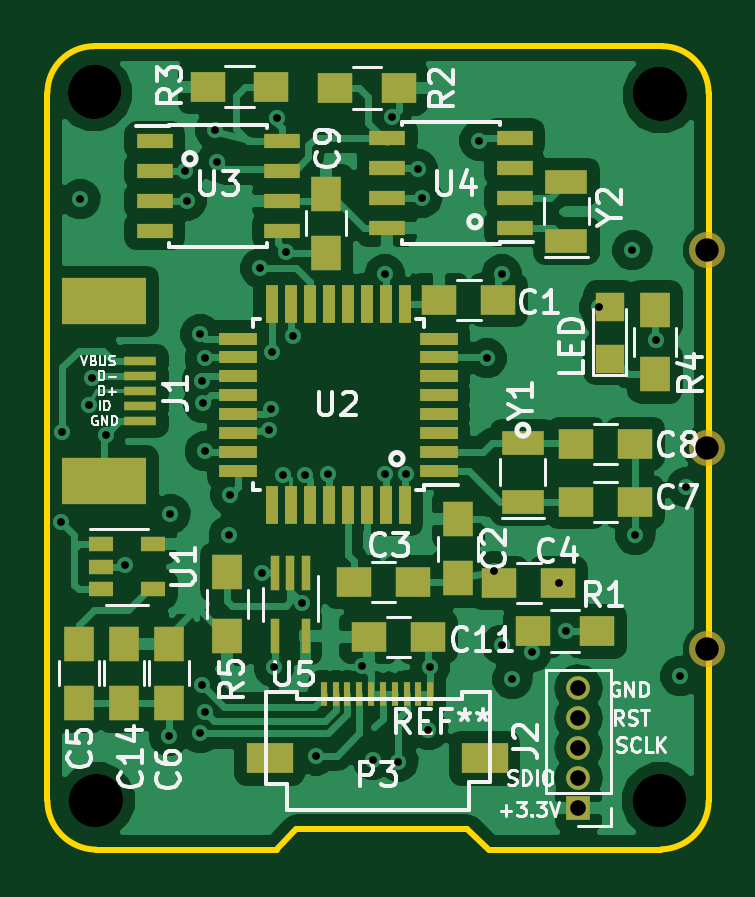
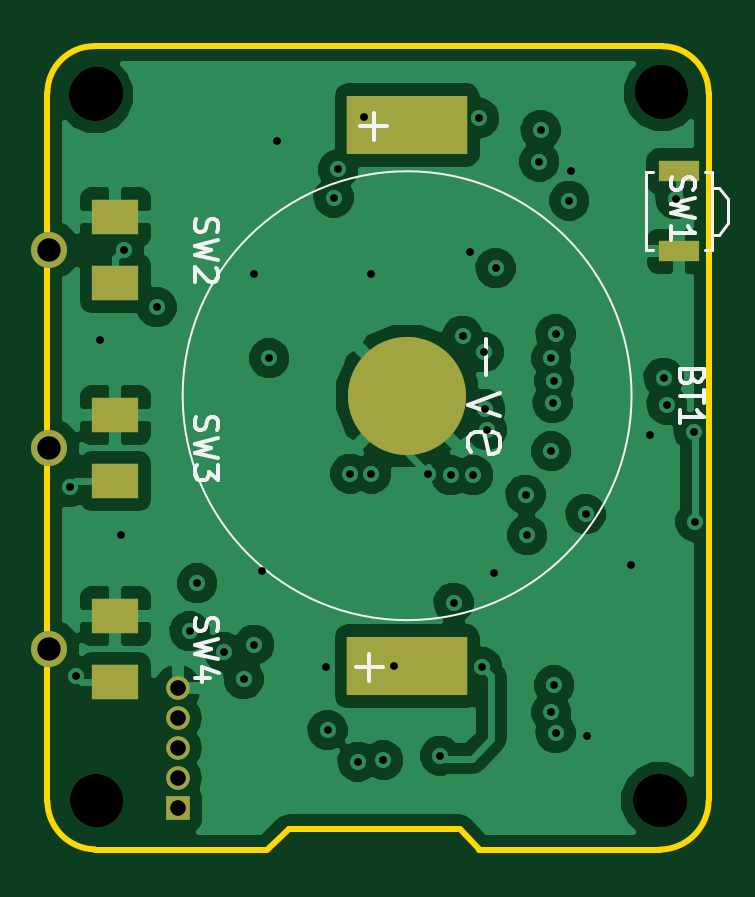
Circuit board: 9 layer files. Board 28.0 x 34.0 mm.
- bottom_copper: epoch-B.Cu.gbl (49249 bytes)
- bottom_mask: epoch-B.Mask.gbs (1101 bytes)
- bottom_silk: epoch-B.SilkS.gbo (5762 bytes)
- outline: epoch-Edge.Cuts.gm1 (988 bytes)
- top_copper: epoch-F.Cu.gtl (74277 bytes)
- top_mask: epoch-F.Mask.gts (4098 bytes)
- top_silk: epoch-F.SilkS.gto (34022 bytes)
- drill: epoch-NPTH.drl (97 bytes)
- drill: epoch.drl (1243 bytes)

=== bottom_copper: epoch-B.Cu.gbl (49249 bytes, source omitted) ===
=== bottom_mask: epoch-B.Mask.gbs ===
G04 #@! TF.FileFunction,Soldermask,Bot*
%FSLAX46Y46*%
G04 Gerber Fmt 4.6, Leading zero omitted, Abs format (unit mm)*
G04 Created by KiCad (PCBNEW 4.0.5) date 05/13/17 18:28:42*
%MOMM*%
%LPD*%
G01*
G04 APERTURE LIST*
%ADD10C,0.100000*%
%ADD11R,1.000000X1.000000*%
%ADD12O,1.000000X1.000000*%
%ADD13R,5.100000X2.500000*%
%ADD14C,5.000000*%
%ADD15R,1.700000X0.900000*%
%ADD16C,2.200000*%
%ADD17C,1.524000*%
%ADD18R,2.000000X1.500000*%
G04 APERTURE END LIST*
D10*
D11*
X123825000Y-86741000D03*
D12*
X123825000Y-85471000D03*
X123825000Y-84201000D03*
X123825000Y-82931000D03*
X123825000Y-81661000D03*
D13*
X114109500Y-80728500D03*
X114109500Y-57828500D03*
D14*
X114109500Y-69278500D03*
D15*
X102616000Y-59768000D03*
X102616000Y-63168000D03*
D16*
X103327200Y-56464200D03*
X127304800Y-56540400D03*
X103428800Y-86410800D03*
X127279400Y-86410800D03*
D17*
X129254000Y-80010000D03*
D18*
X126454000Y-81410000D03*
X126454000Y-78610000D03*
D17*
X129254000Y-71501000D03*
D18*
X126454000Y-72901000D03*
X126454000Y-70101000D03*
D17*
X129254000Y-63119000D03*
D18*
X126454000Y-64519000D03*
X126454000Y-61719000D03*
M02*

=== bottom_silk: epoch-B.SilkS.gbo ===
G04 #@! TF.FileFunction,Legend,Bot*
%FSLAX46Y46*%
G04 Gerber Fmt 4.6, Leading zero omitted, Abs format (unit mm)*
G04 Created by KiCad (PCBNEW 4.0.5) date 05/13/17 18:28:42*
%MOMM*%
%LPD*%
G01*
G04 APERTURE LIST*
%ADD10C,0.100000*%
%ADD11C,0.120000*%
%ADD12C,0.150000*%
G04 APERTURE END LIST*
D10*
X123611079Y-69278500D02*
G75*
G03X123611079Y-69278500I-9501579J0D01*
G01*
D11*
X100516000Y-60968000D02*
X100896000Y-60468000D01*
X100896000Y-60468000D02*
X101216000Y-60468000D01*
X100516000Y-60968000D02*
X100516000Y-61968000D01*
X100516000Y-61968000D02*
X100896000Y-62468000D01*
X100896000Y-62468000D02*
X101216000Y-62468000D01*
X104016000Y-59818000D02*
X104016000Y-63118000D01*
X103716000Y-59818000D02*
X104016000Y-59818000D01*
X104016000Y-63118000D02*
X103716000Y-63118000D01*
X101516000Y-59818000D02*
X101216000Y-59818000D01*
X101216000Y-59818000D02*
X101216000Y-63118000D01*
X101216000Y-63118000D02*
X101516000Y-63118000D01*
D12*
X102038071Y-68492786D02*
X102085690Y-68635643D01*
X102133310Y-68683262D01*
X102228548Y-68730881D01*
X102371405Y-68730881D01*
X102466643Y-68683262D01*
X102514262Y-68635643D01*
X102561881Y-68540405D01*
X102561881Y-68159452D01*
X101561881Y-68159452D01*
X101561881Y-68492786D01*
X101609500Y-68588024D01*
X101657119Y-68635643D01*
X101752357Y-68683262D01*
X101847595Y-68683262D01*
X101942833Y-68635643D01*
X101990452Y-68588024D01*
X102038071Y-68492786D01*
X102038071Y-68159452D01*
X101561881Y-69016595D02*
X101561881Y-69588024D01*
X102561881Y-69302309D02*
X101561881Y-69302309D01*
X102561881Y-70445167D02*
X102561881Y-69873738D01*
X102561881Y-70159452D02*
X101561881Y-70159452D01*
X101704738Y-70064214D01*
X101799976Y-69968976D01*
X101847595Y-69873738D01*
X110752357Y-66897547D02*
X110752357Y-68421357D01*
X110180929Y-69183261D02*
X111514262Y-69659452D01*
X110180929Y-70135642D01*
X111419024Y-71659452D02*
X111514262Y-71468976D01*
X111514262Y-71088024D01*
X111419024Y-70897547D01*
X111228548Y-70802309D01*
X110466643Y-70802309D01*
X110276167Y-70897547D01*
X110180929Y-71088024D01*
X110180929Y-71468976D01*
X110276167Y-71659452D01*
X110466643Y-71754690D01*
X110657119Y-71754690D01*
X110847595Y-70802309D01*
X115716643Y-80207072D02*
X115716643Y-81349929D01*
X116288071Y-80778500D02*
X115145214Y-80778500D01*
X115516643Y-57307072D02*
X115516643Y-58449929D01*
X116088071Y-57878500D02*
X114945214Y-57878500D01*
X102893762Y-60007667D02*
X102941381Y-60150524D01*
X102941381Y-60388620D01*
X102893762Y-60483858D01*
X102846143Y-60531477D01*
X102750905Y-60579096D01*
X102655667Y-60579096D01*
X102560429Y-60531477D01*
X102512810Y-60483858D01*
X102465190Y-60388620D01*
X102417571Y-60198143D01*
X102369952Y-60102905D01*
X102322333Y-60055286D01*
X102227095Y-60007667D01*
X102131857Y-60007667D01*
X102036619Y-60055286D01*
X101989000Y-60102905D01*
X101941381Y-60198143D01*
X101941381Y-60436239D01*
X101989000Y-60579096D01*
X101941381Y-60912429D02*
X102941381Y-61150524D01*
X102227095Y-61341001D01*
X102941381Y-61531477D01*
X101941381Y-61769572D01*
X102941381Y-62674334D02*
X102941381Y-62102905D01*
X102941381Y-62388619D02*
X101941381Y-62388619D01*
X102084238Y-62293381D01*
X102179476Y-62198143D01*
X102227095Y-62102905D01*
X123058762Y-78676667D02*
X123106381Y-78819524D01*
X123106381Y-79057620D01*
X123058762Y-79152858D01*
X123011143Y-79200477D01*
X122915905Y-79248096D01*
X122820667Y-79248096D01*
X122725429Y-79200477D01*
X122677810Y-79152858D01*
X122630190Y-79057620D01*
X122582571Y-78867143D01*
X122534952Y-78771905D01*
X122487333Y-78724286D01*
X122392095Y-78676667D01*
X122296857Y-78676667D01*
X122201619Y-78724286D01*
X122154000Y-78771905D01*
X122106381Y-78867143D01*
X122106381Y-79105239D01*
X122154000Y-79248096D01*
X122106381Y-79581429D02*
X123106381Y-79819524D01*
X122392095Y-80010001D01*
X123106381Y-80200477D01*
X122106381Y-80438572D01*
X122439714Y-81248096D02*
X123106381Y-81248096D01*
X122058762Y-81010000D02*
X122773048Y-80771905D01*
X122773048Y-81390953D01*
X123058762Y-70167667D02*
X123106381Y-70310524D01*
X123106381Y-70548620D01*
X123058762Y-70643858D01*
X123011143Y-70691477D01*
X122915905Y-70739096D01*
X122820667Y-70739096D01*
X122725429Y-70691477D01*
X122677810Y-70643858D01*
X122630190Y-70548620D01*
X122582571Y-70358143D01*
X122534952Y-70262905D01*
X122487333Y-70215286D01*
X122392095Y-70167667D01*
X122296857Y-70167667D01*
X122201619Y-70215286D01*
X122154000Y-70262905D01*
X122106381Y-70358143D01*
X122106381Y-70596239D01*
X122154000Y-70739096D01*
X122106381Y-71072429D02*
X123106381Y-71310524D01*
X122392095Y-71501001D01*
X123106381Y-71691477D01*
X122106381Y-71929572D01*
X122106381Y-72215286D02*
X122106381Y-72834334D01*
X122487333Y-72501000D01*
X122487333Y-72643858D01*
X122534952Y-72739096D01*
X122582571Y-72786715D01*
X122677810Y-72834334D01*
X122915905Y-72834334D01*
X123011143Y-72786715D01*
X123058762Y-72739096D01*
X123106381Y-72643858D01*
X123106381Y-72358143D01*
X123058762Y-72262905D01*
X123011143Y-72215286D01*
X123058762Y-61785667D02*
X123106381Y-61928524D01*
X123106381Y-62166620D01*
X123058762Y-62261858D01*
X123011143Y-62309477D01*
X122915905Y-62357096D01*
X122820667Y-62357096D01*
X122725429Y-62309477D01*
X122677810Y-62261858D01*
X122630190Y-62166620D01*
X122582571Y-61976143D01*
X122534952Y-61880905D01*
X122487333Y-61833286D01*
X122392095Y-61785667D01*
X122296857Y-61785667D01*
X122201619Y-61833286D01*
X122154000Y-61880905D01*
X122106381Y-61976143D01*
X122106381Y-62214239D01*
X122154000Y-62357096D01*
X122106381Y-62690429D02*
X123106381Y-62928524D01*
X122392095Y-63119001D01*
X123106381Y-63309477D01*
X122106381Y-63547572D01*
X122201619Y-63880905D02*
X122154000Y-63928524D01*
X122106381Y-64023762D01*
X122106381Y-64261858D01*
X122154000Y-64357096D01*
X122201619Y-64404715D01*
X122296857Y-64452334D01*
X122392095Y-64452334D01*
X122534952Y-64404715D01*
X123106381Y-63833286D01*
X123106381Y-64452334D01*
M02*

=== outline: epoch-Edge.Cuts.gm1 ===
G04 #@! TF.FileFunction,Profile,NP*
%FSLAX46Y46*%
G04 Gerber Fmt 4.6, Leading zero omitted, Abs format (unit mm)*
G04 Created by KiCad (PCBNEW 4.0.5) date 05/13/17 18:28:42*
%MOMM*%
%LPD*%
G01*
G04 APERTURE LIST*
%ADD10C,0.100000*%
%ADD11C,0.254000*%
G04 APERTURE END LIST*
D10*
D11*
X101345845Y-86410800D02*
G75*
G03X103403400Y-88493600I2082955J0D01*
G01*
X127332476Y-88482896D02*
G75*
G03X129336800Y-86446360I-50536J2054316D01*
G01*
X129336800Y-56464200D02*
G75*
G03X127355600Y-54483000I-1981200J0D01*
G01*
X101346000Y-56464200D02*
X101346000Y-86410800D01*
X103327200Y-54483000D02*
G75*
G03X101346000Y-56464200I0J-1981200D01*
G01*
X120040400Y-88493600D02*
X127332740Y-88493600D01*
X119126000Y-87630000D02*
X120015000Y-88483000D01*
X111912400Y-87630000D02*
X119126000Y-87630000D01*
X111061500Y-88483000D02*
X111887000Y-87630000D01*
X103403400Y-88493600D02*
X111048800Y-88493600D01*
X103327200Y-54483000D02*
X127355600Y-54483000D01*
X129334260Y-86443820D02*
X129336800Y-56464200D01*
M02*

=== top_copper: epoch-F.Cu.gtl (74277 bytes, source omitted) ===
=== top_mask: epoch-F.Mask.gts ===
G04 #@! TF.FileFunction,Soldermask,Top*
%FSLAX46Y46*%
G04 Gerber Fmt 4.6, Leading zero omitted, Abs format (unit mm)*
G04 Created by KiCad (PCBNEW 4.0.5) date 05/13/17 18:28:42*
%MOMM*%
%LPD*%
G01*
G04 APERTURE LIST*
%ADD10C,0.100000*%
%ADD11R,0.300000X1.000000*%
%ADD12R,2.000000X1.300000*%
%ADD13R,1.500000X1.250000*%
%ADD14R,1.250000X1.500000*%
%ADD15R,3.600000X2.000000*%
%ADD16R,1.380000X0.400000*%
%ADD17R,1.000000X1.000000*%
%ADD18O,1.000000X1.000000*%
%ADD19R,1.500000X1.300000*%
%ADD20R,1.300000X1.500000*%
%ADD21R,1.060000X0.650000*%
%ADD22R,1.600000X0.550000*%
%ADD23R,0.550000X1.600000*%
%ADD24R,1.550000X0.600000*%
%ADD25R,0.400000X1.500000*%
%ADD26R,1.800000X1.000000*%
%ADD27R,1.200000X1.200000*%
%ADD28C,2.200000*%
%ADD29C,1.524000*%
G04 APERTURE END LIST*
D10*
D11*
X115050000Y-81923000D03*
X114550000Y-81923000D03*
X114050000Y-81923000D03*
X113550000Y-81923000D03*
X113050000Y-81923000D03*
X115550000Y-81923000D03*
X116050000Y-81923000D03*
X116550000Y-81923000D03*
X117050000Y-81923000D03*
X117550000Y-81923000D03*
D12*
X110750000Y-84623000D03*
X119850000Y-84623000D03*
D13*
X117939500Y-65214500D03*
X120439500Y-65214500D03*
D14*
X118745000Y-74505500D03*
X118745000Y-77005500D03*
D13*
X114320000Y-77152500D03*
X116820000Y-77152500D03*
X122979500Y-77216000D03*
X120479500Y-77216000D03*
D14*
X102679500Y-82276000D03*
X102679500Y-79776000D03*
X106489500Y-79776000D03*
X106489500Y-82276000D03*
D13*
X126218000Y-73787000D03*
X123718000Y-73787000D03*
X126218000Y-71310500D03*
X123718000Y-71310500D03*
D14*
X113157000Y-63226000D03*
X113157000Y-60726000D03*
D13*
X114955000Y-79502000D03*
X117455000Y-79502000D03*
D14*
X104584500Y-79776000D03*
X104584500Y-82276000D03*
D15*
X103748000Y-65288000D03*
X103748000Y-72888000D03*
D16*
X105283000Y-67818000D03*
X105283000Y-69088000D03*
X105283000Y-70358000D03*
X105283000Y-68453000D03*
X105283000Y-69723000D03*
D17*
X123825000Y-86741000D03*
D18*
X123825000Y-85471000D03*
X123825000Y-84201000D03*
X123825000Y-82931000D03*
X123825000Y-81661000D03*
D19*
X124603500Y-79248000D03*
X121903500Y-79248000D03*
X116221500Y-56261000D03*
X113521500Y-56261000D03*
X108124000Y-56197500D03*
X110824000Y-56197500D03*
D20*
X108966000Y-79455000D03*
X108966000Y-76755000D03*
D21*
X103611500Y-75567500D03*
X103611500Y-76517500D03*
X103611500Y-77467500D03*
X105811500Y-77467500D03*
X105811500Y-75567500D03*
D22*
X117915000Y-72459500D03*
X117915000Y-71659500D03*
X117915000Y-70859500D03*
X117915000Y-70059500D03*
X117915000Y-69259500D03*
X117915000Y-68459500D03*
X117915000Y-67659500D03*
X117915000Y-66859500D03*
D23*
X116465000Y-65409500D03*
X115665000Y-65409500D03*
X114865000Y-65409500D03*
X114065000Y-65409500D03*
X113265000Y-65409500D03*
X112465000Y-65409500D03*
X111665000Y-65409500D03*
X110865000Y-65409500D03*
D22*
X109415000Y-66859500D03*
X109415000Y-67659500D03*
X109415000Y-68459500D03*
X109415000Y-69259500D03*
X109415000Y-70059500D03*
X109415000Y-70859500D03*
X109415000Y-71659500D03*
X109415000Y-72459500D03*
D23*
X110865000Y-73909500D03*
X111665000Y-73909500D03*
X112465000Y-73909500D03*
X113265000Y-73909500D03*
X114065000Y-73909500D03*
X114865000Y-73909500D03*
X115665000Y-73909500D03*
X116465000Y-73909500D03*
D24*
X105885000Y-58483500D03*
X105885000Y-59753500D03*
X105885000Y-61023500D03*
X105885000Y-62293500D03*
X111285000Y-62293500D03*
X111285000Y-61023500D03*
X111285000Y-59753500D03*
X111285000Y-58483500D03*
X121127500Y-62166500D03*
X121127500Y-60896500D03*
X121127500Y-59626500D03*
X121127500Y-58356500D03*
X115727500Y-58356500D03*
X115727500Y-59626500D03*
X115727500Y-60896500D03*
X115727500Y-62166500D03*
D25*
X112283000Y-76775000D03*
X111633000Y-76775000D03*
X110983000Y-76775000D03*
X110983000Y-79435000D03*
X112283000Y-79435000D03*
D26*
X121475500Y-73767000D03*
X121475500Y-71267000D03*
X123317000Y-62718000D03*
X123317000Y-60218000D03*
D27*
X125158500Y-65511500D03*
X125158500Y-67711500D03*
D20*
X127063500Y-68342500D03*
X127063500Y-65642500D03*
D28*
X103327200Y-56464200D03*
X127304800Y-56540400D03*
X103428800Y-86410800D03*
X127279400Y-86410800D03*
D29*
X129254000Y-80010000D03*
X129254000Y-71501000D03*
X129254000Y-63119000D03*
M02*

=== top_silk: epoch-F.SilkS.gto (34022 bytes, source omitted) ===
=== drill: epoch-NPTH.drl ===
M48
INCH,TZ
T1C0.087
%
G90
G05
T1
X40700Y-22200
X40700Y-34025
X50100Y-22225
X50100Y-34025
T0
M30

=== drill: epoch.drl ===
M48
;DRILL file {KiCad 4.0.5} date 05/13/17 18:28:47
;FORMAT={2:4/ absolute / inch / suppress leading zeros}
FMAT,2
INCH,TZ
T1C0.013
T2C0.026
T3C0.039
T4C0.087
%
G90
G05
M72
T1
X40125Y-29375
X40150Y-27875
X40450Y-24000
X40600Y-27425
X40650Y-26975
X40875Y-27925
X41200Y-30100
X41925Y-32950
X41950Y-29250
X42200Y-23525
X42225Y-24025
X42450Y-26250
X42450Y-32900
X42475Y-27025
X42475Y-32100
X42500Y-27400
X42525Y-26650
X42525Y-28200
X42525Y-32550
X42700Y-22850
X42725Y-23375
X42925Y-29600
X42950Y-28925
X43450Y-25150
X43475Y-30225
X43600Y-27850
X43625Y-27500
X43650Y-26550
X43675Y-31800
X43725Y-22650
X43825Y-28600
X43875Y-24875
X44000Y-26275
X44150Y-30725
X44200Y-28600
X44375Y-33275
X44575Y-28575
X45150Y-31775
X45325Y-33350
X45525Y-25250
X45525Y-28575
X45650Y-22625
X45750Y-33375
X45875Y-28575
X46075Y-23500
X46150Y-23975
X46250Y-32850
X46275Y-31800
X47100Y-23025
X47225Y-26650
X47350Y-30200
X47475Y-25250
X47475Y-31425
X47650Y-32000
X47975Y-31550
X48425Y-30400
X48550Y-31200
X49100Y-25800
X49650Y-24850
X49700Y-29600
X50050Y-26350
X50450Y-31950
X50550Y-28800
T2
X48750Y-32150
X48750Y-32650
X48750Y-33150
X48750Y-33650
X48750Y-34150
T3
X50887Y-24850
X50887Y-28150
X50887Y-31500
T4
X40680Y-22230
X40720Y-34020
X50110Y-34020
X50120Y-22260
T0
M30

